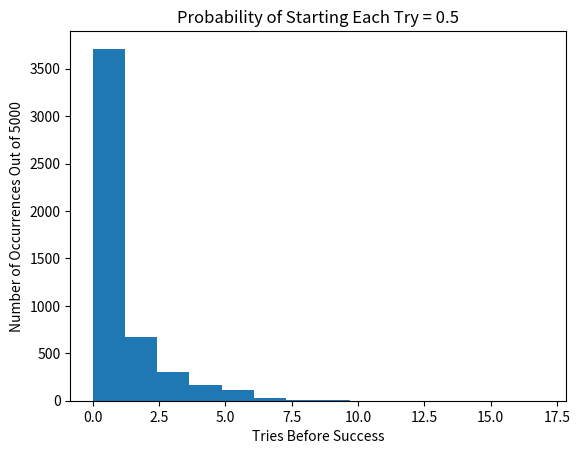

This figure's Python source:
import random
import numpy as np
import matplotlib.pyplot as plt
import scipy.integrate


def successful_starts(success_prob, num_trials):
    """Assumes success_prob is a float representing probability of a
       single attempt being successful. num_trials a positive int
       Returns a list of the number of attempts needed before a
       success for each trial."""
    tries_before_success = []
    for t in range(num_trials):
        consec_failures = 0
        while random.random() > success_prob:
            consec_failures += 1
        tries_before_success.append(consec_failures)
    return tries_before_success


prob_of_success = 0.5
num_trials = 5000
distribution = successful_starts(prob_of_success, num_trials)
plt.hist(distribution, bins=14)
plt.xlabel("Tries Before Success")
plt.ylabel("Number of Occurrences Out of " + str(num_trials))
plt.title("Probability of Starting Each Try = " + str(prob_of_success))
